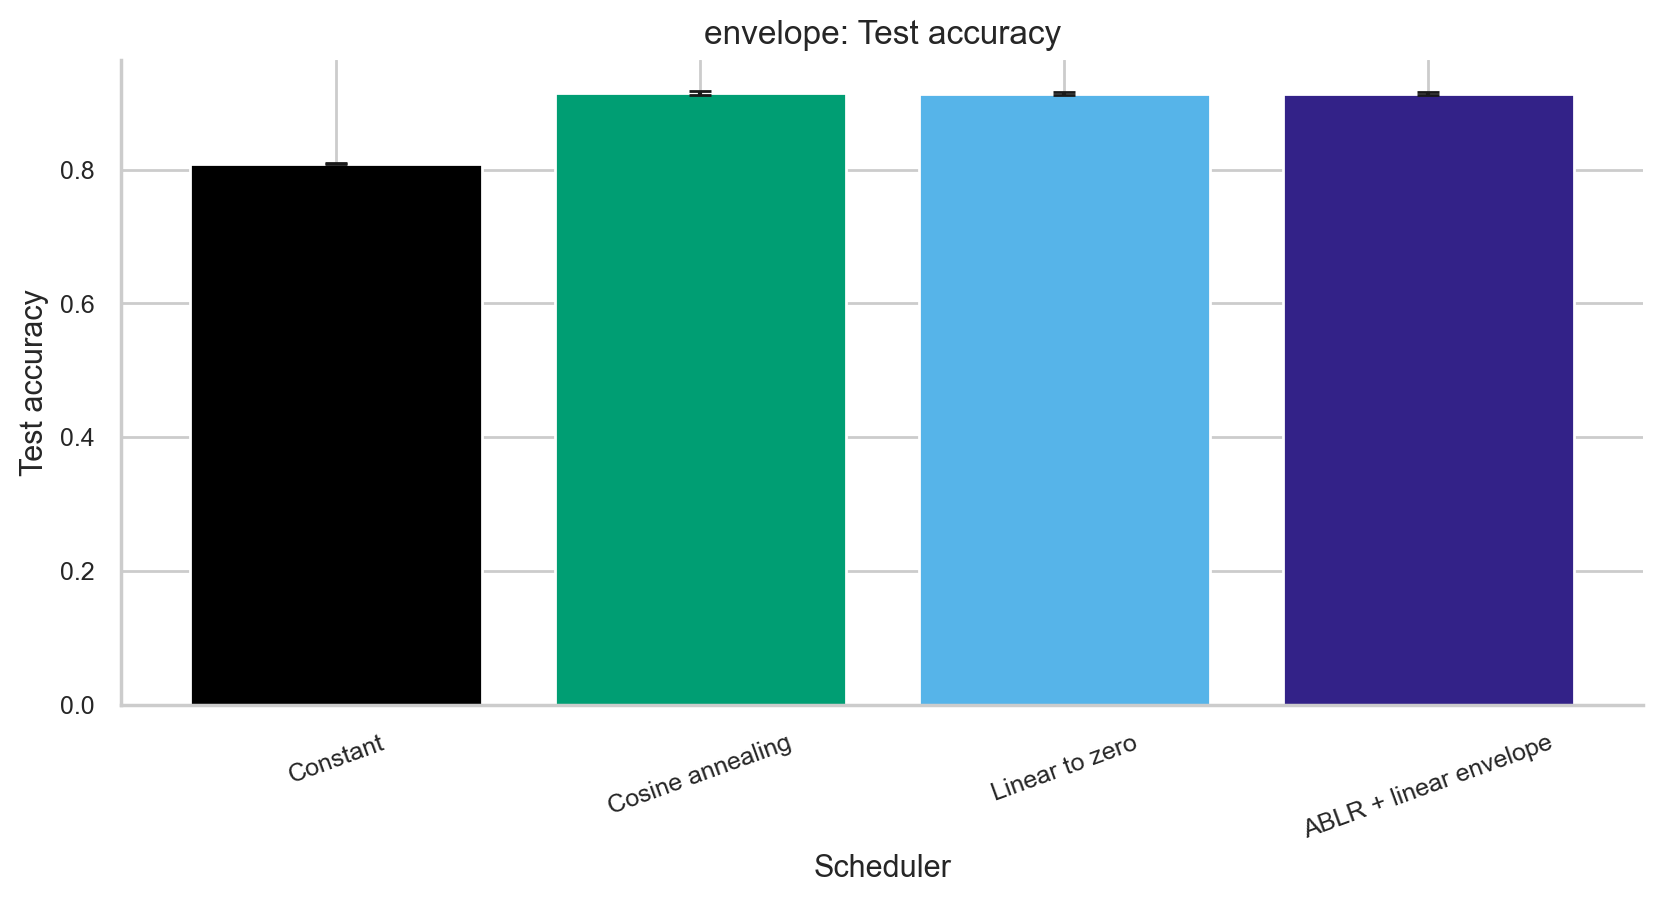

The file beside this chart, header and first rows:
scheduler, label, mean, std, n
constant, Constant, 0.8091, 0.00115, 3
cosine, Cosine annealing, 0.9142, 0.003066, 3
linear, Linear to zero, 0.9136, 0.002512, 3
ablr_hybrid, ABLR + linear envelope, 0.9136, 0.002512, 3
